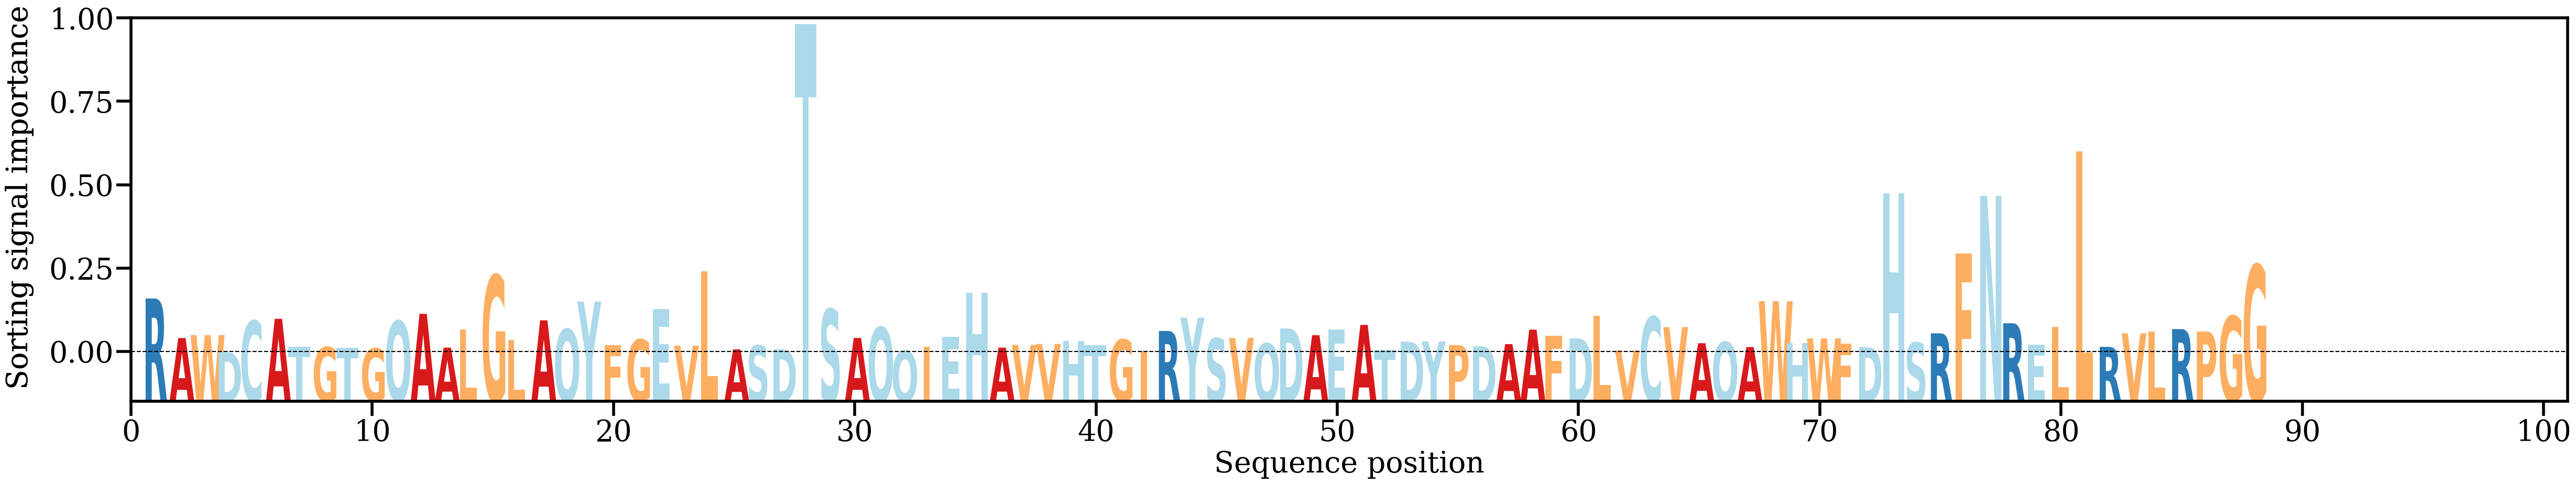

Values plotted in this chart, from the file beside it:
AA, Alpha
R, [0.02054973]
A, [0.00567075]
W, [0.00677267]
D, [0.00035636]
C, [0.01216357]
A, [0.01291604]
T, [0.00247183]
G, [0.00226948]
T, [0.00200391]
G, [0.00174879]
Q, [0.01211641]
A, [0.01477855]
A, [0.00207527]
L, [0.00891559]
G, [0.0293109]
L, [0.00487801]
A, [0.01233325]
Q, [0.00901928]
Y, [0.01937218]
F, [0.00298977]
G, [0.00510417]
E, [0.01661422]
V, [0.00283007]
L, [0.03079933]
A, [0.00143209]
S, [0.00285517]
D, [0.00149249]
T, [0.12373118]
S, [0.01651914]
A, [0.0057177]
Q, [0.00976187]
Q, [0.00084997]
I, [0.00242621]
E, [0.00605633]
H, [0.02271791]
A, [0.00209038]
V, [0.00309855]
V, [0.00344043]
H, [0.00465679]
T, [0.00306927]
G, [0.00508945]
I, [0.0008331]
R, [0.00834293]
Y, [0.0133365]
S, [0.00555388]
V, [0.00571767]
Q, [0.00366306]
D, [0.00927828]
A, [0.00675075]
E, [0.00894963]
A, [0.01063793]
T, [0.00117254]
D, [0.00431616]
Y, [0.00437183]
P, [0.00302262]
D, [0.00257975]
A, [0.00339779]
A, [0.00883216]
F, [0.00646668]
D, [0.00555662]
... 28 more rows
